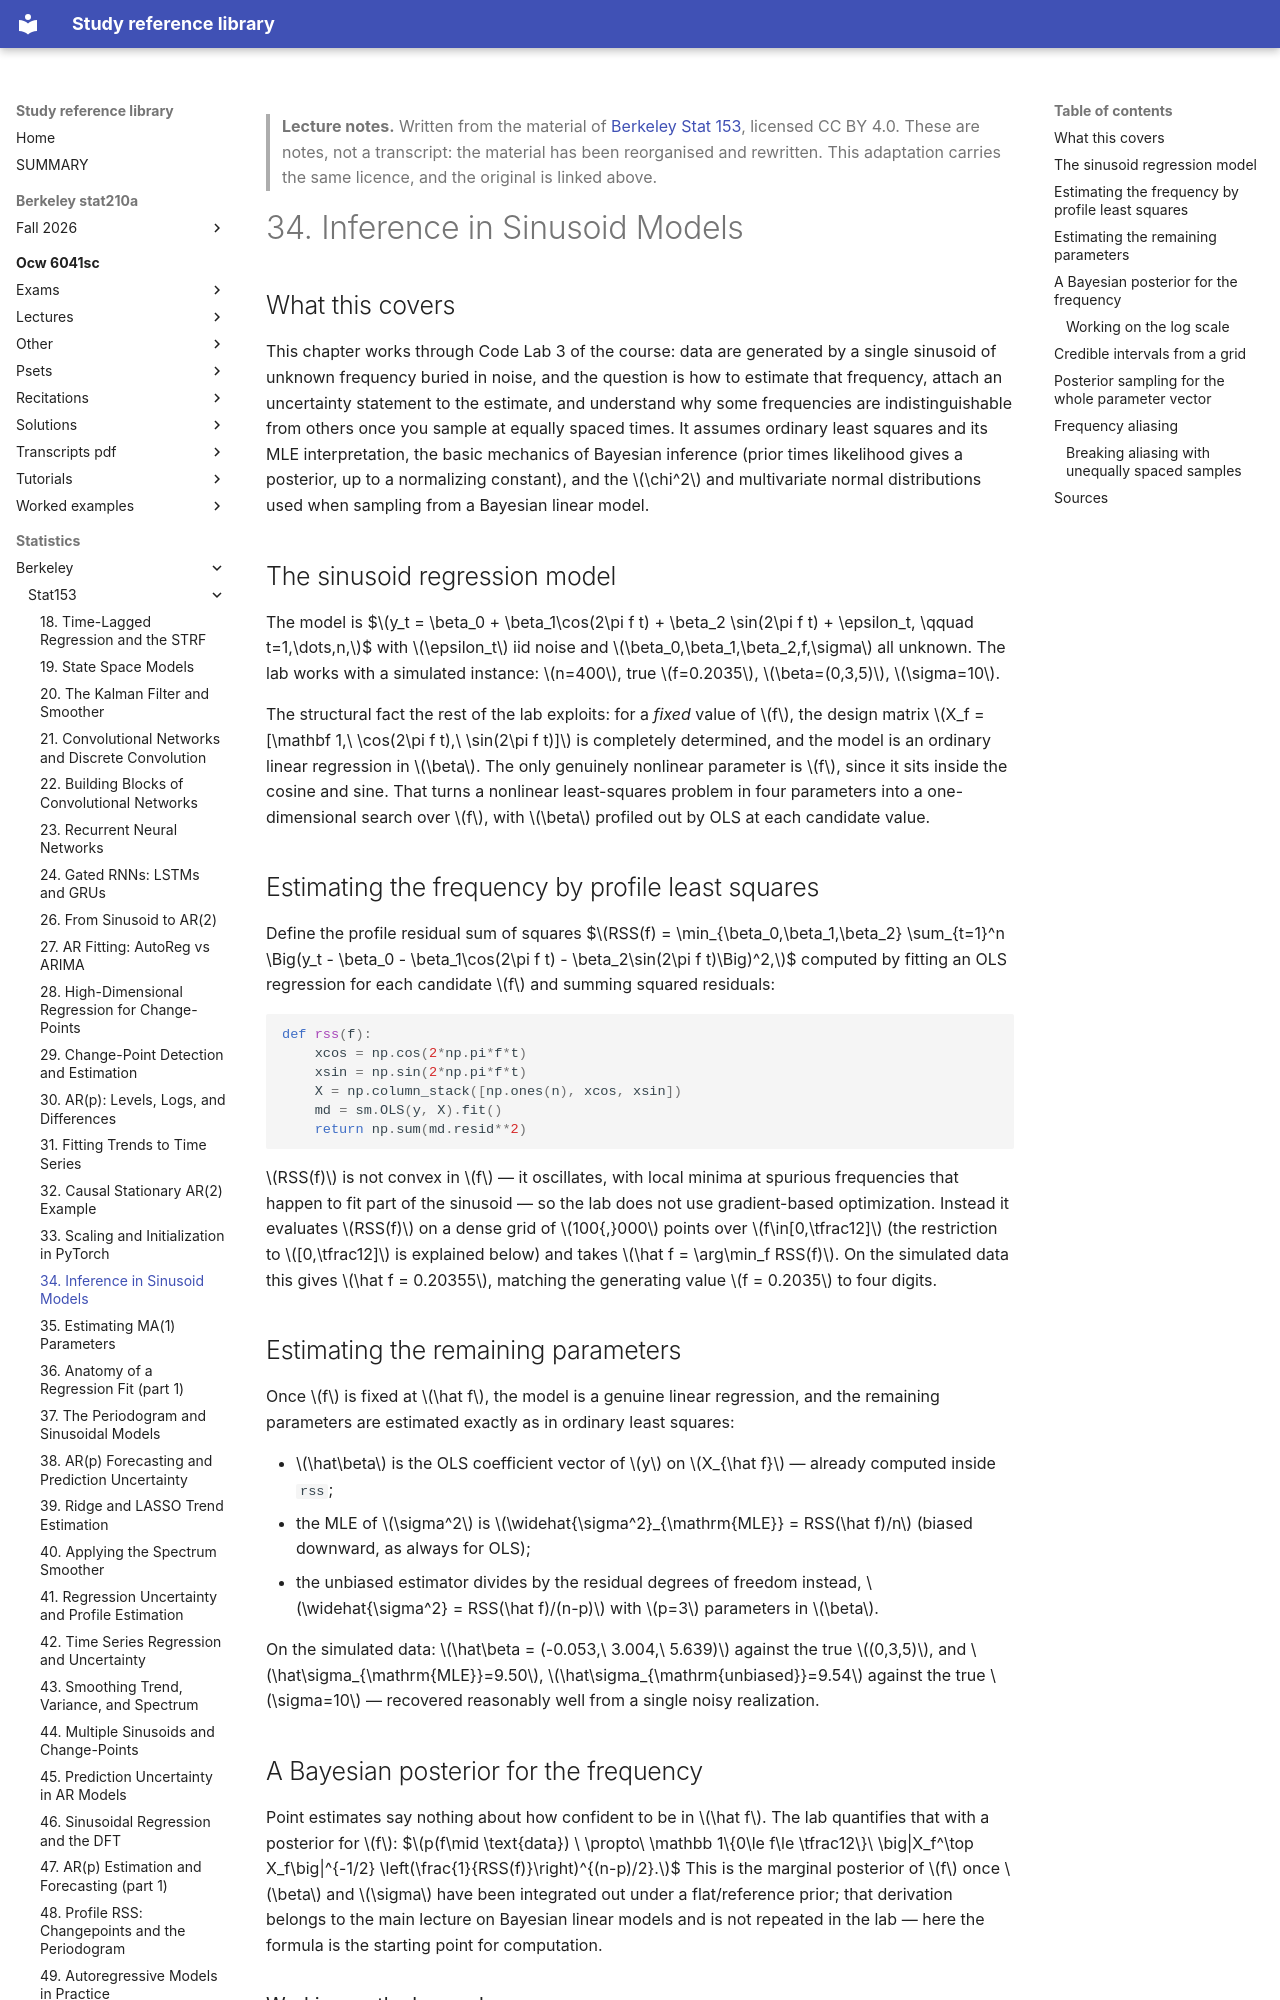

repository: Claptar/knowledge-base-library · page: statistics/berkeley/stat153/34-inference-in-sinusoid-models/index.html · generator: mkdocs

---
title: "34. Inference in Sinusoid Models"
course: "Berkeley Stat 153"
chapter: 34
source: "https://github.com/berkeley-stat153"
licence: "CC BY 4.0"
written: "2026-09-20"
---

> **Lecture notes.** Written from the material of [Berkeley Stat 153](https://github.com/berkeley-stat153), licensed CC BY 4.0. These are notes, not a transcript: the material has been reorganised and rewritten. This adaptation carries the same licence, and the original is linked above.

# 34. Inference in Sinusoid Models

## What this covers

This chapter works through Code Lab 3 of the course: data are generated by a single sinusoid of
unknown frequency buried in noise, and the question is how to estimate that frequency, attach an
uncertainty statement to the estimate, and understand why some frequencies are indistinguishable
from others once you sample at equally spaced times. It assumes ordinary least squares and its MLE
interpretation, the basic mechanics of Bayesian inference (prior times likelihood gives a posterior,
up to a normalizing constant), and the $\chi^2$ and multivariate normal distributions used when
sampling from a Bayesian linear model.

## The sinusoid regression model

The model is
$$y_t = \beta_0 + \beta_1\cos(2\pi f t) + \beta_2 \sin(2\pi f t) + \epsilon_t, \qquad t=1,\dots,n,$$
with $\epsilon_t$ iid noise and $\beta_0,\beta_1,\beta_2,f,\sigma$ all unknown. The lab works with a
simulated instance: $n=400$, true $f=0.2035$, $\beta=(0,3,5)$, $\sigma=10$.

The structural fact the rest of the lab exploits: for a *fixed* value of $f$, the design matrix
$X_f = [\mathbf 1,\ \cos(2\pi f t),\ \sin(2\pi f t)]$ is completely determined, and the model is an
ordinary linear regression in $\beta$. The only genuinely nonlinear parameter is $f$, since it sits
inside the cosine and sine. That turns a nonlinear least-squares problem in four parameters into a
one-dimensional search over $f$, with $\beta$ profiled out by OLS at each candidate value.

## Estimating the frequency by profile least squares

Define the profile residual sum of squares
$$RSS(f) = \min_{\beta_0,\beta_1,\beta_2} \sum_{t=1}^n \Big(y_t - \beta_0 - \beta_1\cos(2\pi f t) -
\beta_2\sin(2\pi f t)\Big)^2,$$
computed by fitting an OLS regression for each candidate $f$ and summing squared residuals:
```python
def rss(f):
    xcos = np.cos(2*np.pi*f*t)
    xsin = np.sin(2*np.pi*f*t)
    X = np.column_stack([np.ones(n), xcos, xsin])
    md = sm.OLS(y, X).fit()
    return np.sum(md.resid**2)
```
$RSS(f)$ is not convex in $f$ — it oscillates, with local minima at spurious frequencies that
happen to fit part of the sinusoid — so the lab does not use gradient-based optimization. Instead it
evaluates $RSS(f)$ on a dense grid of $100{,}000$ points over $f\in[0,\tfrac12]$ (the restriction to
$[0,\tfrac12]$ is explained below) and takes $\hat f = \arg\min_f RSS(f)$. On the simulated data this
gives $\hat f = 0.20355$, matching the generating value $f = 0.2035$ to four digits.

## Estimating the remaining parameters

Once $f$ is fixed at $\hat f$, the model is a genuine linear regression, and the remaining
parameters are estimated exactly as in ordinary least squares:

- $\hat\beta$ is the OLS coefficient vector of $y$ on $X_{\hat f}$ — already computed inside `rss`;
- the MLE of $\sigma^2$ is $\widehat{\sigma^2}_{\mathrm{MLE}} = RSS(\hat f)/n$ (biased downward, as
  always for OLS);
- the unbiased estimator divides by the residual degrees of freedom instead,
  $\widehat{\sigma^2} = RSS(\hat f)/(n-p)$ with $p=3$ parameters in $\beta$.

On the simulated data: $\hat\beta = (-0.053,\ 3.004,\ 5.639)$ against the true $(0,3,5)$, and
$\hat\sigma_{\mathrm{MLE}}=9.50$, $\hat\sigma_{\mathrm{unbiased}}=9.54$ against the true
$\sigma=10$ — recovered reasonably well from a single noisy realization.

## A Bayesian posterior for the frequency

Point estimates say nothing about how confident to be in $\hat f$. The lab quantifies that with a
posterior for $f$:
$$p(f\mid \text{data}) \ \propto\ \mathbb 1\{0\le f\le \tfrac12\}\ \big|X_f^\top X_f\big|^{-1/2}
\left(\frac{1}{RSS(f)}\right)^{(n-p)/2}.$$
This is the marginal posterior of $f$ once $\beta$ and $\sigma$ have been integrated out under a
flat/reference prior; that derivation belongs to the main lecture on Bayesian linear models and is
not repeated in the lab — here the formula is the starting point for computation.

### Working on the log scale

With $n=400$, the exponent $(n-p)/2\approx 198$, so $RSS(f)^{-(n-p)/2}$ overflows or underflows in
floating point. The lab instead computes
$$\log p(f\mid\text{data}) = \frac{p-n}{2}\log RSS(f) \;-\; \tfrac12 \log\big|X_f^\top X_f\big| +
\text{const},$$
using `np.linalg.slogdet` for a numerically safe log-determinant. There is a second hazard at the
boundary: as $f\to 0$ or $f\to\tfrac12$, the columns of $X_f$ become collinear (the sine column
vanishes as $f\to 0$, for instance), so $X_f^\top X_f$ becomes near-singular and
$|X_f^\top X_f|^{-1/2}$ blows up. The grid used for the posterior avoids the immediate neighborhood
of $0$ and $\tfrac12$ — the lab zooms in on $f\in[0.05,0.35]$, informed by the earlier
RSS-versus-frequency curve (the lab calls this "the periodogram") showing the maximizing frequency
near $0.2$.

The log posterior traces a curve similar in shape to that periodogram — both peak at the same
frequencies — but once exponentiated the posterior has essentially one dominant peak: the exponent
$(n-p)/2$ that separates the true frequency's tiny $RSS$ from every competing frequency's larger
$RSS$ is large enough, at $n=400$, to swamp every secondary peak.

## Credible intervals from a grid

With the posterior evaluated and normalized to sum to 1 on an equally spaced grid, a $95\%$
credible interval is built by growing a symmetric window around the posterior mode until it
captures $95\%$ of the mass:
```python
def PostProbAroundMax(m):
    est_ind = np.argmax(postvals)
    return np.sum(postvals[(est_ind-m):(est_ind+m)])

m = 0
while PostProbAroundMax(m) <= 0.95:
    m += 1
```
Since the posterior is unimodal away from the boundary singularities, a symmetric window around the
mode stands in for a highest-posterior-density interval. On the simulated data this gives $m=10$
grid steps either side of the mode: $\hat f = 0.20356$ with $95\%$ credible interval
$(0.20326,\ 0.20386)$ — matching the posterior mean ($0.20355$), the posterior mode ($0.20356$),
and the least-squares estimate ($0.20355$) to several digits.
